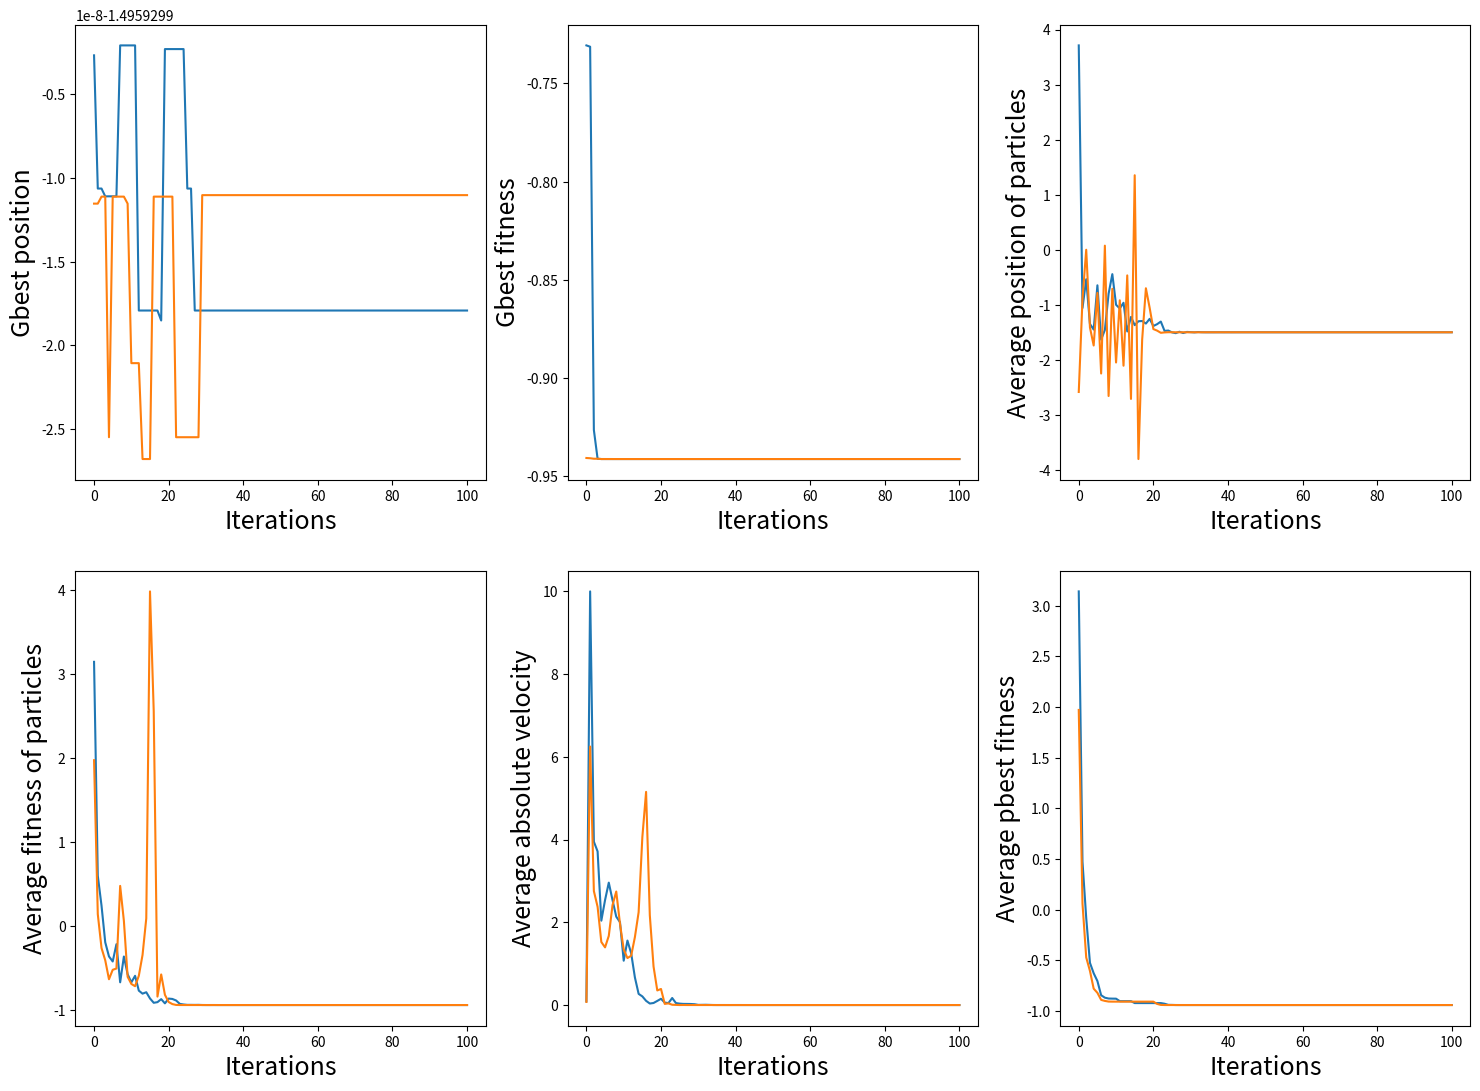
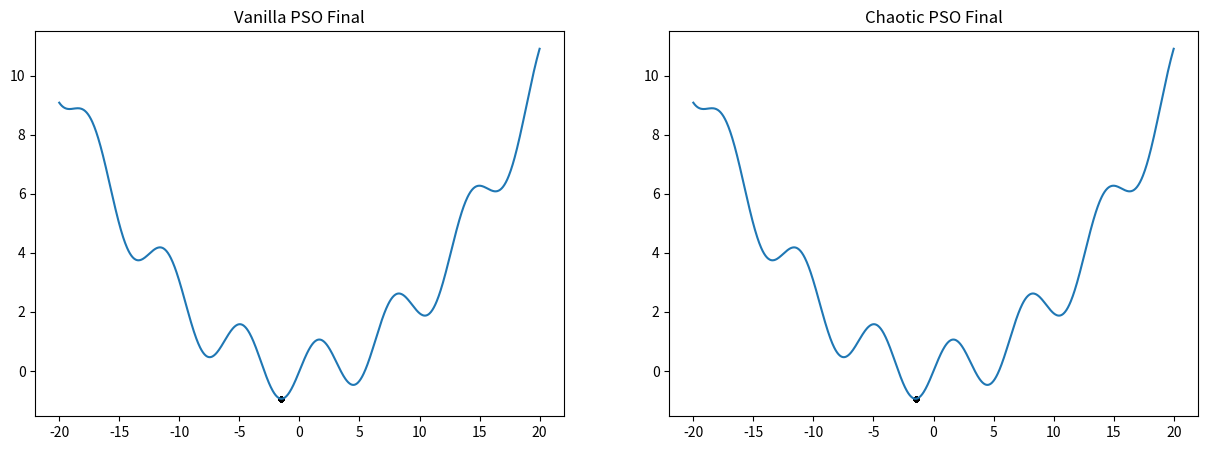
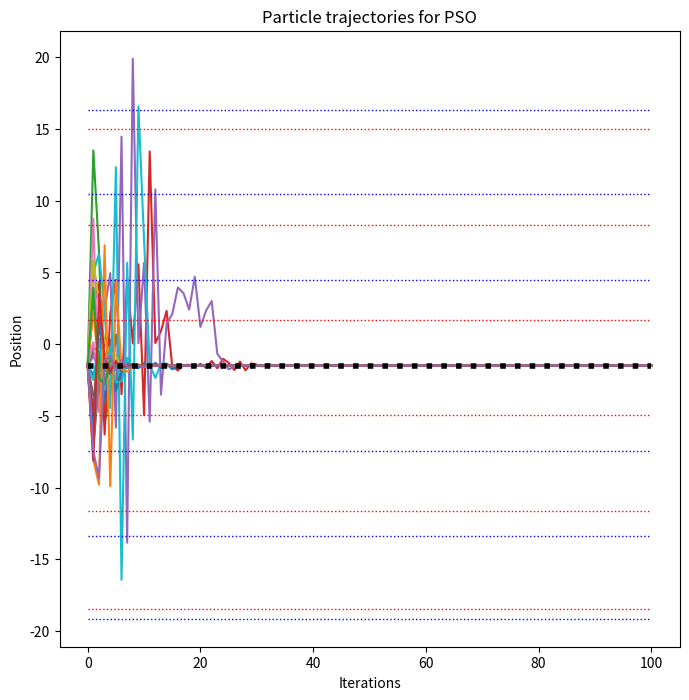
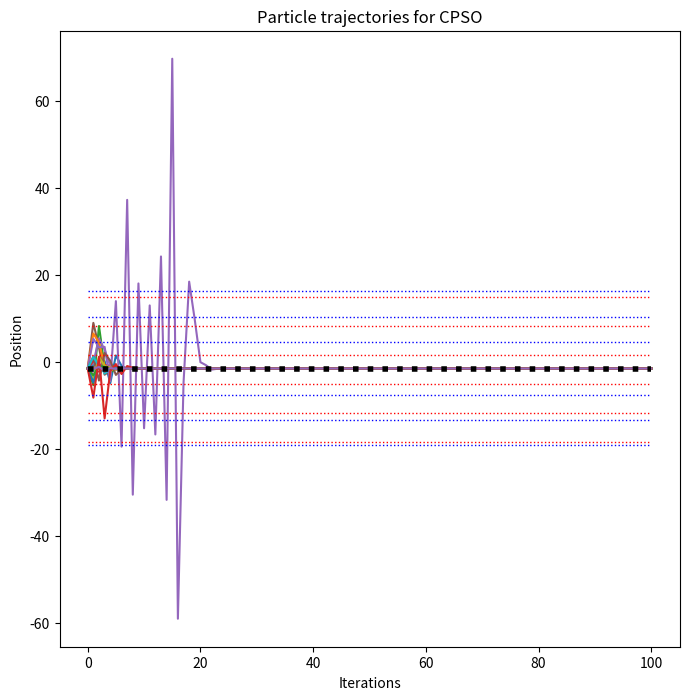

Reproduce these figures in Python, in order.
import numpy as np
from scipy.integrate import odeint
import matplotlib.pyplot as plt

def approx (num, rel, tol, cmpr) :
	# Check if num is lower than relative
	if cmpr == -1 :
		return (rel - num)/np.abs(rel) <= tol

	# Check absolute difference to relative
	if cmpr == 0 :
		return np.abs(num - rel)/np.abs(rel) <= tol

	# Check if num is higher than relative
	if cmpr == 1 :
		return (num - rel)/np.abs(rel) <= tol

x_min = 0
minimas = []
maximas = []

def obj (x) :
    global x_min
    global minimas
    global maximas
    # objective 1  [x^2] ---> x_min = 0, f(x_min) = 0
    # x_min = 0
    # return np.square (x)
    
    # objective 2 [x^4 + x^3 - 10x^2 + x + 5] ---> x_min = -2.6629, f(x_min) = -37.1732
    # x_min = -2.6629,
    # return np.power(x, 4) + np.power(x, 3) - 10*np.square(x) + x + 5
    
    # objective 3 [0.025*x^2 + sin(x)] ---> x_min = 1.49593, f(x_min) = -0.94125366117
    x_min = -1.49593
    minimas = [-19.1433, -13.4028, -7.47114, 4.48616, 10.446, 16.324]
    maximas = [-18.4538, -11.6152, -4.96317, 1.65357, 8.28087, 14.984]
    return 0.025*np.square(x) + np.sin(x)

def objDer (x) :
	# Objective 1
	# return 2*x

	# Objective 2
	# return 4*np.pow(x,3) + 3*np.pow(x,2) - 20*np.pow(x) + 1

	# Objective 3
	return 0.05*x + np.cos(x)

def logisticMap (x, r) :
    return r * x * (1 - x) 

def tentMap (x, mu) :
    if x <= mu :
        return x/mu
    else :
        return (1-x)/(1-mu)

def lorenzFlow (initCond, param, t_end, length) :
    def lorenz (X, t, sigma, beta, rho) :
        x, y, z = X
        dXdt = [sigma*(y - x), x*(rho - z) - y, x*y - beta*z]
        return dXdt
    
    X0 = initCond
    t = np.linspace (0, t_end, length)
    sol = odeint (lorenz, X0, t, args = param)
    return sol

class chaosGenerator :
    def setLorenz (self, sol) :
        self.x0 = sol[-1,0]
        self.y0 = sol[-1,1]
        self.z0 = sol[-1,2]
    
    def __init__ (self, cmap) :
        
        self.cmap = cmap
        
        if cmap[0] == "logistic" or cmap[0] == "tent" :
            self.x0 = 0.01
            iterate = 1000 + int(np.random.rand() * 10000)
            funcMap = logisticMap if cmap[0] == "logistic" else tentMap
            for i in range (1, iterate) :
                self.x0 = funcMap (self.x0, cmap[1])
                
        elif cmap[0] == "lorenz" :
            self.x0 = np.random.rand ()
            self.y0 = np.random.rand ()
            self.z0 = np.random.rand ()
            sol = lorenzFlow ([self.x0, self.y0, self.z0], cmap[1], 1000, 100000)
            self.xmin = min(sol[:,0])
            self.xmax = max(sol[:,0])
            self.setLorenz (sol)
                
    def getTimeSeries (self, length) :
        if self.cmap[0] == "logistic" or self.cmap[0] == "tent" :
            n = np.arange (1, length + 1)
            xs = [self.x0]
            x = self.x0
            
            funcMap = logisticMap if cmap[0] == "logistic" else tentMap
            for i in range (1, length) :
                x = funcMap (x, self.cmap[1])
                xs.append (x)

            xs = np.array (xs)
            self.x0 = xs[-1]
            xs = np.reshape (xs, (-1, 1))
            
        elif self.cmap[0] == "lorenz" :
            sol = lorenzFlow ([self.x0, self.y0, self.z0], cmap[1], length, length * 100)
            inds = np.arange (0, length*100, 100).astype (int)
            xs = np.reshape (sol[:,0][inds], (-1, 1))
            xs = (xs - self.xmin)/(self.xmax - self.xmin)
            
            self.setLorenz (sol)
            
        return xs

    def getChaosPoints (self, num) :
        return self.getTimeSeries (num)
    
    def chaosRand (self) :
        if self.cmap[0] == "logistic" or self.cmap[0] == "tent" :
            funcMap = logisticMap if cmap[0] == "logistic" else tentMap
            self.x0 = funcMap (self.x0, cmap[1])
            
            return self.x0
        elif self.cmap[0] == "lorenz" :
            sol = lorenzFlow ([self.x0, self.y0, self.z0], cmap[1], 0.02, 2)
            self.setLorenz (sol)
            
            retx0 = (self.x0 - self.xmin)/(self.xmax - self.xmin)
            retx0 = 0 if retx0 < 0 else (1 if retx0 > 1 else retx0) 
            
            return retx0

Nx = 25
w = 0.1
c1 = 2
c2 = 2

# cmap = ["tent", 0.49999]
# cmap = ["logistic", 4]
cmap = ["lorenz", (10, 8.0/3, 28)]
chaosMan = chaosGenerator (cmap)

left = -20 
right = 20
intervalLength = right - left

xVan = intervalLength * np.random.rand(Nx, 1) - intervalLength/2
vVan = intervalLength/100.0 * np.random.rand(Nx, 1) - intervalLength/(2*100)
xChaos = intervalLength * chaosMan.getChaosPoints (Nx) - intervalLength/2
vChaos = intervalLength/100.0 * chaosMan.getChaosPoints (Nx) - intervalLength/(2*100)
pbestVan = xVan
pbestChaos = xChaos

numIter = 100
gbestVan = min (xVan , key = lambda x : obj(x))
gbestChaos = min (xChaos , key = lambda x : obj(x))

################################################################################################
# Plot 1 list -----------------> Gbest point per iteration
gbvCache = [gbestVan]
gbcCache = [gbestChaos]

# Plot 2 list -----------------> Gbest point objective value per iteration
gbvoCache = [obj(gbestVan)]
gbcoCache = [obj(gbestChaos)]

# Plot 3 list -----------------> Average of points 
xavgvCache = [np.average (xVan)]
xavgcCache = [np.average (xChaos)]

# Plot 4 list -----------------> Average of fitness
xoavgvCache = [np.average (obj(xVan))]
xoavgcCache = [np.average (obj(xChaos))]

# Plot 5 list -----------------> Average of absolute velocity
vavgvCache = [np.average (abs(vVan))]
vavgcCache = [np.average (abs(vChaos))]

# Plot 6 list -----------------> Average of pbest fitness
pbavgvCache = [np.average (obj(pbestVan))]
pbavgcCache = [np.average (obj(pbestChaos))]
################################################################################################

# Vanilla particles history
xvanCache = [xVan]

# Chaotic particles history
xchaosCache = [xChaos]

################################################################################################
for i in range (0, numIter) :
    r1 = np.random.rand (Nx, 1)
    r2 = np.random.rand (Nx, 1)
    r1c = chaosMan.getChaosPoints (Nx)
    r2c = chaosMan.getChaosPoints (Nx)
    
    vVan = w*vVan + c1*r1*(pbestVan - xVan) + c2*r2*(gbestVan - xVan)
    vChaos = w*vChaos + c1*r1c*(pbestChaos - xChaos) + c2*r2c*(gbestChaos - xChaos)
    xVan = xVan + vVan
    xChaos = xChaos + vChaos
    
    less = obj(xVan) < obj(pbestVan)
    pbestVan[less] = xVan[less]
    less = obj(xChaos) < obj(pbestChaos)
    pbestChaos[less] = xChaos[less]
    
    ################################################################################################
    gbestVan = min (pbestVan, key = lambda x : obj(x))
    gbestChaos = min (pbestChaos, key = lambda x : obj(x))
    
    # Appending to list for plot 1
    gbvCache.append (gbestVan)
    gbcCache.append (gbestChaos)
    
    # Appending to list for plot 2
    gbvoCache.append (obj(gbestVan))
    gbcoCache.append (obj(gbestChaos))
    
    # Appending to list for plot 3
    xavgvCache.append (np.average (xVan))
    xavgcCache.append (np.average (xChaos))
    
    # Appending to list for plot 4
    xoavgvCache.append (np.average (obj(xVan)))
    xoavgcCache.append (np.average (obj(xChaos)))
    
    # Appending to list for plot 5
    vavgvCache.append (np.average (abs(vVan)))
    vavgcCache.append (np.average (abs(vChaos)))
    
    # Appending to list for plot 6
    pbavgvCache.append (np.average (obj(pbestVan)))
    pbavgcCache.append (np.average (obj(pbestChaos)))
    ################################################################################################
    
    # Vanilla particles history
    xvanCache.append(xVan)

    # Chaotic particles history
    xchaosCache.append(xChaos)
    
    ################################################################################################
    

plt.figure(figsize = (18, 13))

# Plot 1 ---> Global best position vs. Iterations 
plt.subplot (2,3,1)
plt.plot (np.arange (numIter + 1), gbvCache)
plt.plot (np.arange (numIter + 1), gbcCache)
plt.ylabel ('Gbest position', fontsize = 18)
plt.xlabel ('Iterations', fontsize = 18)

# Plot 2 ---> Global best fitness vs. Iterations 
plt.subplot (2,3,2)
plt.plot (np.arange (numIter + 1), gbvoCache)
plt.plot (np.arange (numIter + 1), gbcoCache)
plt.ylabel ('Gbest fitness', fontsize = 18)
plt.xlabel ('Iterations', fontsize = 18)

# Plot 3 ---> Average absolute velocity vs. Iterations 
plt.subplot (2,3,3)
plt.plot (np.arange (numIter + 1), xavgvCache)
plt.plot (np.arange (numIter + 1), xavgcCache)
plt.ylabel ('Average position of particles', fontsize = 18)
plt.xlabel ('Iterations', fontsize = 18)

# Plot 4 ---> Average fitness vs. Iterations 
plt.subplot (2,3,4)
plt.plot (np.arange (numIter + 1), xoavgvCache)
plt.plot (np.arange (numIter + 1), xoavgcCache)
plt.ylabel ('Average fitness of particles', fontsize = 18)
plt.xlabel ('Iterations', fontsize = 18)

# Plot 5 ---> Average absolute velocity vs. Iterations 
plt.subplot (2,3,5)
plt.plot (np.arange (numIter + 1), vavgvCache)
plt.plot (np.arange (numIter + 1), vavgcCache)
plt.ylabel ('Average absolute velocity', fontsize = 18)
plt.xlabel ('Iterations', fontsize = 18)

# Plot 6 ---> Average pbest fitness vs. Iterations 
plt.subplot (2,3,6)
plt.plot (np.arange (numIter + 1), pbavgvCache)
plt.plot (np.arange (numIter + 1), pbavgcCache)
plt.ylabel ('Average pbest fitness', fontsize = 18)
plt.xlabel ('Iterations', fontsize = 18)

plt.show ()

globMinVan = approx (xVan, gbestVan, 0.1, 0)
cntVan = sum (globMinVan)[0]
corrVan = xVan[globMinVan]
otherVan = xVan[np.invert(globMinVan)]
otherVanDer = np.array (list (zip (otherVan, objDer(otherVan))))

globMinChaos = approx (xChaos, gbestChaos, 0.1, 0)
cntChaos = sum (globMinChaos)[0]
corrChaos = xChaos[globMinChaos]
otherChaos = xChaos[np.invert(globMinChaos)]
otherChaosDer = np.array (list (zip (otherChaos, objDer(otherChaos))))

if approx (gbestVan, x_min, 0.1, 0)[0] :
    currMinVan = True
else :
    currMinVan = False
if approx (gbestChaos, x_min, 0.1, 0)[0] :
    currMinChaos = True
else :
    currMinChaos = False
    
import matplotlib.pyplot as plt
dotsize = 10

print ("Vanilla correct for gbestVan = " + str(gbestVan))
print ("Chaos correct for gbestChaos = " + str(gbestChaos))
if approx(gbestVan, gbestChaos, 0.1, 0) :
    pass
    print ("Same gbest")
else :
    pass
    print ("Different gbest f(" + str(gbestVan[0]) +") = " +str(obj(gbestVan)) + ", f(" + str(gbestChaos[0]) +") =" +str(obj(gbestChaos)))

print ("cntVan = " + str(cntVan))
print ("cntChaos = " + str(cntChaos))
print ("Vanilla Final Average fitness = " + str(xoavgvCache[-1]))
print ("Chaotic Final Average fitness = " + str(xoavgcCache[-1]))
    
xaxis = np.linspace (left, right, 1000)
plt.figure(figsize = (15, 5))
plt.subplot (1, 2, 1)
plt.title ("Vanilla PSO Final")
plt.plot (xaxis, obj(xaxis))
plt.scatter (corrVan, obj(corrVan), color='k', s=dotsize)
plt.scatter (otherVan, obj(otherVan), color='r', s=dotsize)

plt.subplot (1, 2, 2)
plt.title ("Chaotic PSO Final")
plt.plot (xaxis, obj(xaxis))
plt.scatter (corrChaos, obj(corrChaos), color='k', s=dotsize)
plt.scatter (otherChaos, obj(otherChaos), color='r', s=dotsize)

plt.show ()

if type(xvanCache) == type([]) :
    xvanCache = np.array (xvanCache)

plt.figure(figsize = (8, 8))
i = 0
while i < Nx :
    plt.plot (np.arange (numIter + 1), xvanCache[:,i], label = "Point " + str(i+1))
    i = i + 1
    
plt.plot (np.arange (numIter + 1), x_min * np.ones (numIter+1), 'k:', linewidth=4)

for minpoint in minimas :
    plt.plot (np.arange (numIter + 1), minpoint * np.ones (numIter+1), 'b:',  linewidth=1)
    
for maxpoint in maximas :
    plt.plot (np.arange (numIter + 1), maxpoint * np.ones (numIter+1), 'r:',  linewidth=1)

plt.title ('Particle trajectories for PSO')
plt.xlabel ('Iterations')
plt.ylabel ('Position')
plt.show ()

if type(xchaosCache) == type([]) :
    xchaosCache = np.array (xchaosCache)

plt.figure(figsize = (8, 8))
i = 0
while i < Nx :
    plt.plot (np.arange (numIter + 1), xchaosCache[:,i], label = "Point " + str(i+1))
    i = i + 1
    
plt.plot (np.arange (numIter + 1), x_min * np.ones (numIter+1), 'k:', linewidth=4)

for minpoint in minimas :
    plt.plot (np.arange (numIter + 1), minpoint * np.ones (numIter+1), 'b:',  linewidth=1)
    
for maxpoint in maximas :
    plt.plot (np.arange (numIter + 1), maxpoint * np.ones (numIter+1), 'r:',  linewidth=1)
    
plt.title ('Particle trajectories for CPSO')
plt.xlabel ('Iterations')
plt.ylabel ('Position')
plt.show ()